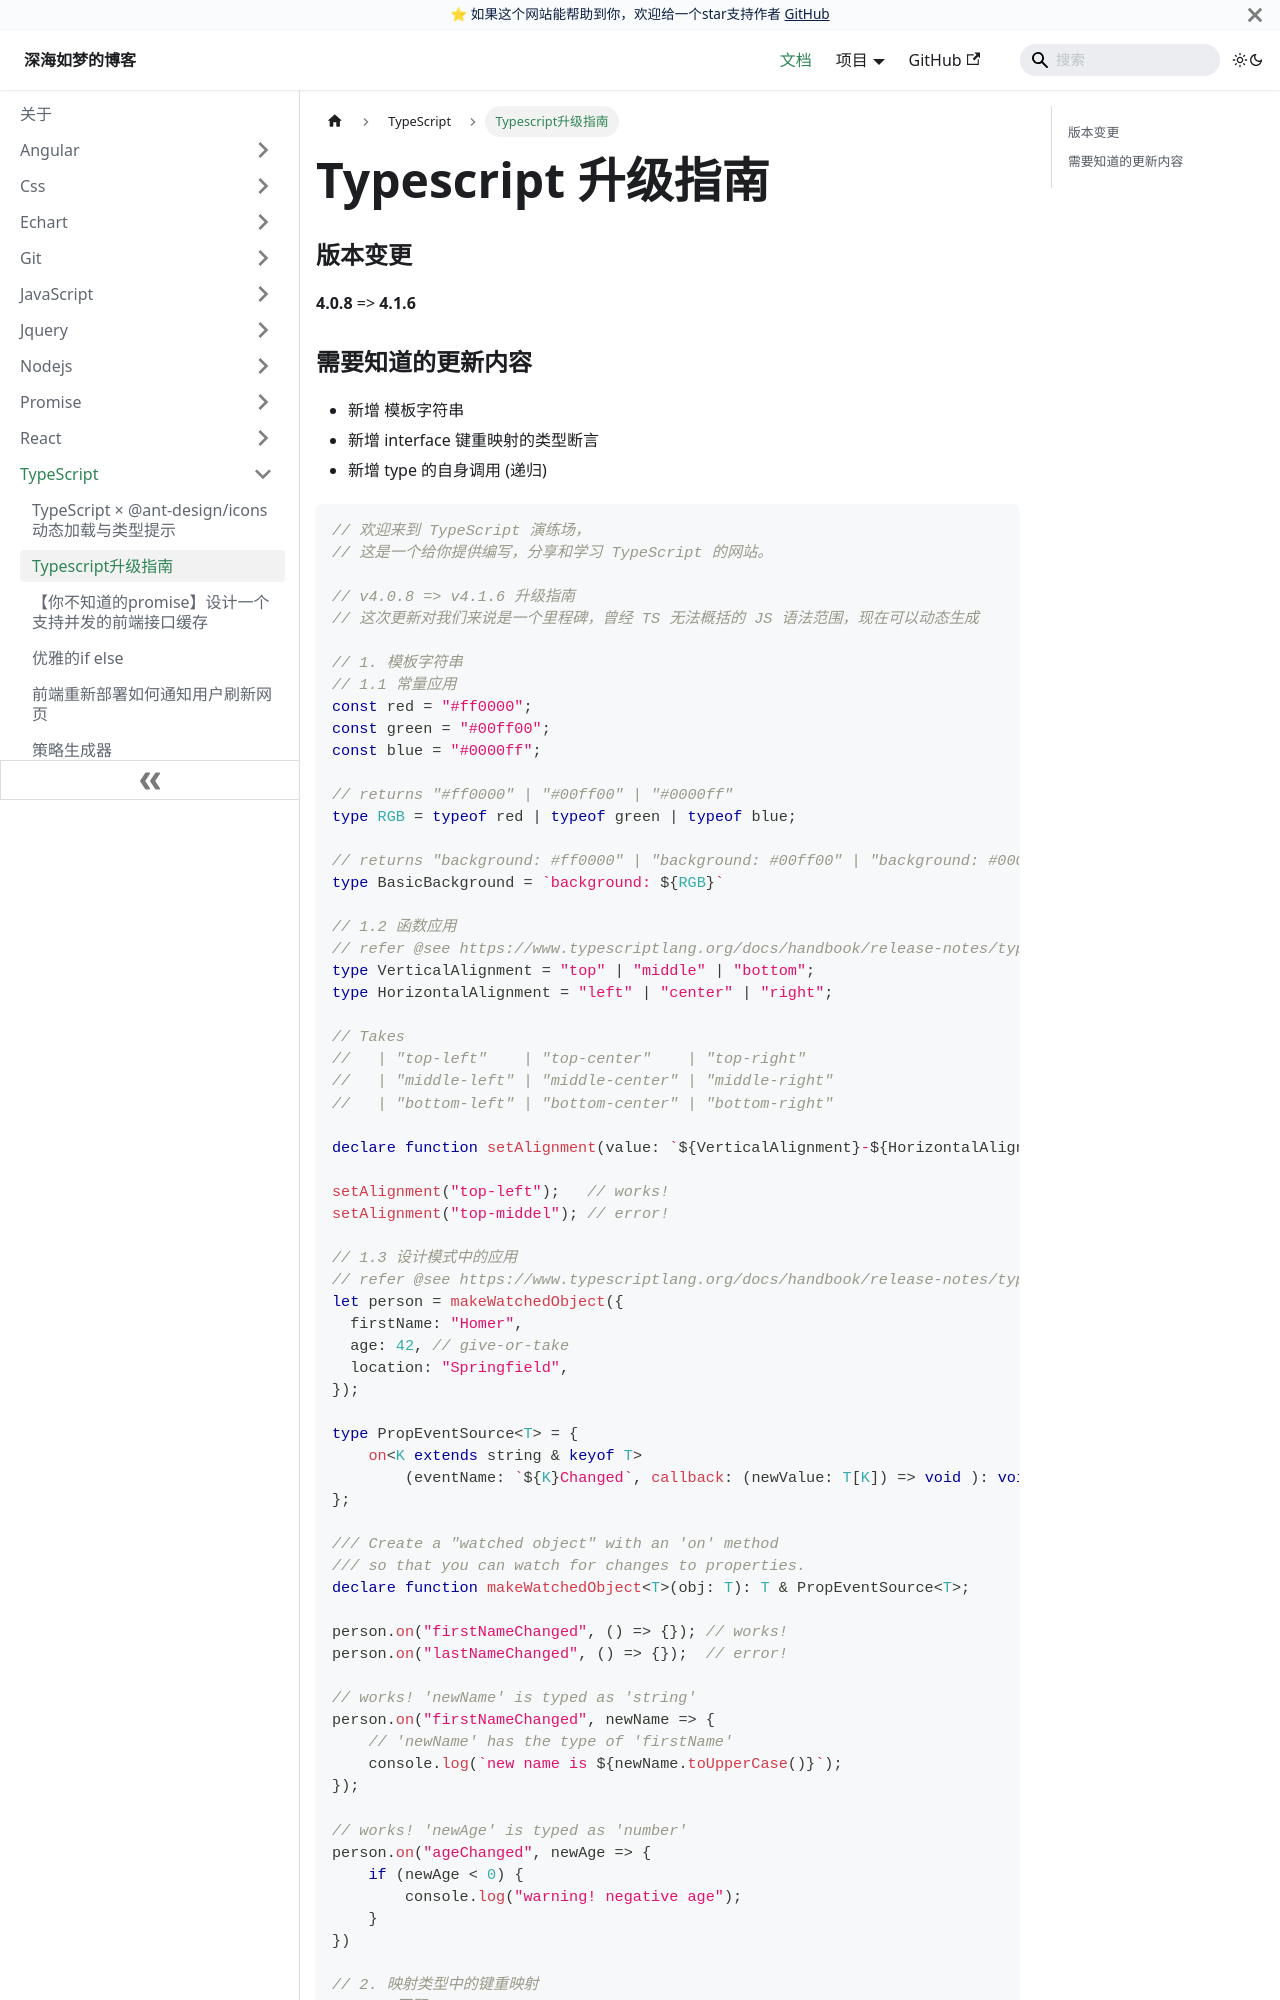

repository: EvanJason/EvanJason.github.io · page: docs/TypeScript/Typescript升级指南/index.html · generator: docusaurus

---
title: Typescript升级指南

categories:
  - Typescript

tags:
  - Typescript

date: "2023-03-10"

author: 深海如梦

excerpt: Typescript 升级指南

---

# Typescript 升级指南

### 版本变更

**4.0.8** => **4.1.6**

### 需要知道的更新内容

- 新增 模板字符串
- 新增 interface 键重映射的类型断言
- 新增 type 的自身调用 (递归)



```typescript
// 欢迎来到 TypeScript 演练场，
// 这是一个给你提供编写，分享和学习 TypeScript 的网站。

// v4.0.8 => v4.1.6 升级指南
// 这次更新对我们来说是一个里程碑，曾经 TS 无法概括的 JS 语法范围，现在可以动态生成

// 1. 模板字符串
// 1.1 常量应用
const red = "#ff0000";
const green = "#00ff00";
const blue = "#0000ff";

// returns "#ff0000" | "#00ff00" | "#0000ff"
type RGB = typeof red | typeof green | typeof blue;

// returns "background: #ff0000" | "background: #00ff00" | "background: #0000ff"
type BasicBackground = `background: ${RGB}`

// 1.2 函数应用
// refer @see https://www.typescriptlang.org/docs/handbook/release-notes/typescript-4-1.html
type VerticalAlignment = "top" | "middle" | "bottom";
type HorizontalAlignment = "left" | "center" | "right";
 
// Takes
//   | "top-left"    | "top-center"    | "top-right"
//   | "middle-left" | "middle-center" | "middle-right"
//   | "bottom-left" | "bottom-center" | "bottom-right"
 
declare function setAlignment(value: `${VerticalAlignment}-${HorizontalAlignment}`): void;

setAlignment("top-left");   // works!
setAlignment("top-middel"); // error!

// 1.3 设计模式中的应用
// refer @see https://www.typescriptlang.org/docs/handbook/release-notes/typescript-4-1.html
let person = makeWatchedObject({
  firstName: "Homer",
  age: 42, // give-or-take
  location: "Springfield",
});

type PropEventSource<T> = {
    on<K extends string & keyof T>
        (eventName: `${K}Changed`, callback: (newValue: T[K]) => void ): void;
};

/// Create a "watched object" with an 'on' method
/// so that you can watch for changes to properties.
declare function makeWatchedObject<T>(obj: T): T & PropEventSource<T>;

person.on("firstNameChanged", () => {}); // works!
person.on("lastNameChanged", () => {});  // error!

// works! 'newName' is typed as 'string'
person.on("firstNameChanged", newName => {
    // 'newName' has the type of 'firstName'
    console.log(`new name is ${newName.toUpperCase()}`);
});
 
// works! 'newAge' is typed as 'number'
person.on("ageChanged", newAge => {
    if (newAge < 0) {
        console.log("warning! negative age");
    }
})
